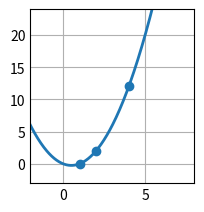

Reproduce this figure in Python.
# Ejercicio 1a 1:
# Calcular f(3) interpolando los siguientes datos con la fórmula de Newton:
#    x | 1  2  4
# f(x) | 0  2  12

import numpy as np
import matplotlib.pyplot as plt

# =============================================
#             PARÁMETROS INICIALES            
# =============================================

xk = np.array([[ 1], [ 2], [4]], dtype = float)
yk = np.array([[ 0], [ 2], [12]], dtype = float)
c = np.zeros((3, 1), dtype = float)

# Base de funciones
def phi(n, x):
    y = 1
    for i in range (0, n):
        y = y * (x - xk[i])
    return y

# Fórmula de diferencias divididas
def dd(min, max):
    if min != max:
        return (dd(min + 1, max) - dd(min, max - 1)) / (xk[max] - xk[min])
    else:
        return yk[min]

# =============================================
#                 RESOLUCIÓN           
# =============================================

for i in range(0 ,len(c)):
    c[i] = dd(0, i)

# Polinomio interpolante
def pn(x):
    y = 0
    for i in range(0, len(c)):
        y = y + c[i] * phi(i, x)
    return y

# Prints de los resultados:
print("f(3) =\n", pn(3))
print("c =\n", c, "\n")

# Plots
plt.style.use('_mpl-gallery')
fig, ax = plt.subplots()

x_a = np.linspace(-5, 10, 500)
y_a = pn(x_a)

ax.scatter(xk, yk)
ax.plot(x_a, y_a, linewidth=2.0)

ax.set(xlim=(-2, 8), ylim=(-3, 24))
plt.subplots_adjust(left=0.12, bottom=0.12, right=0.94)
plt.show()
